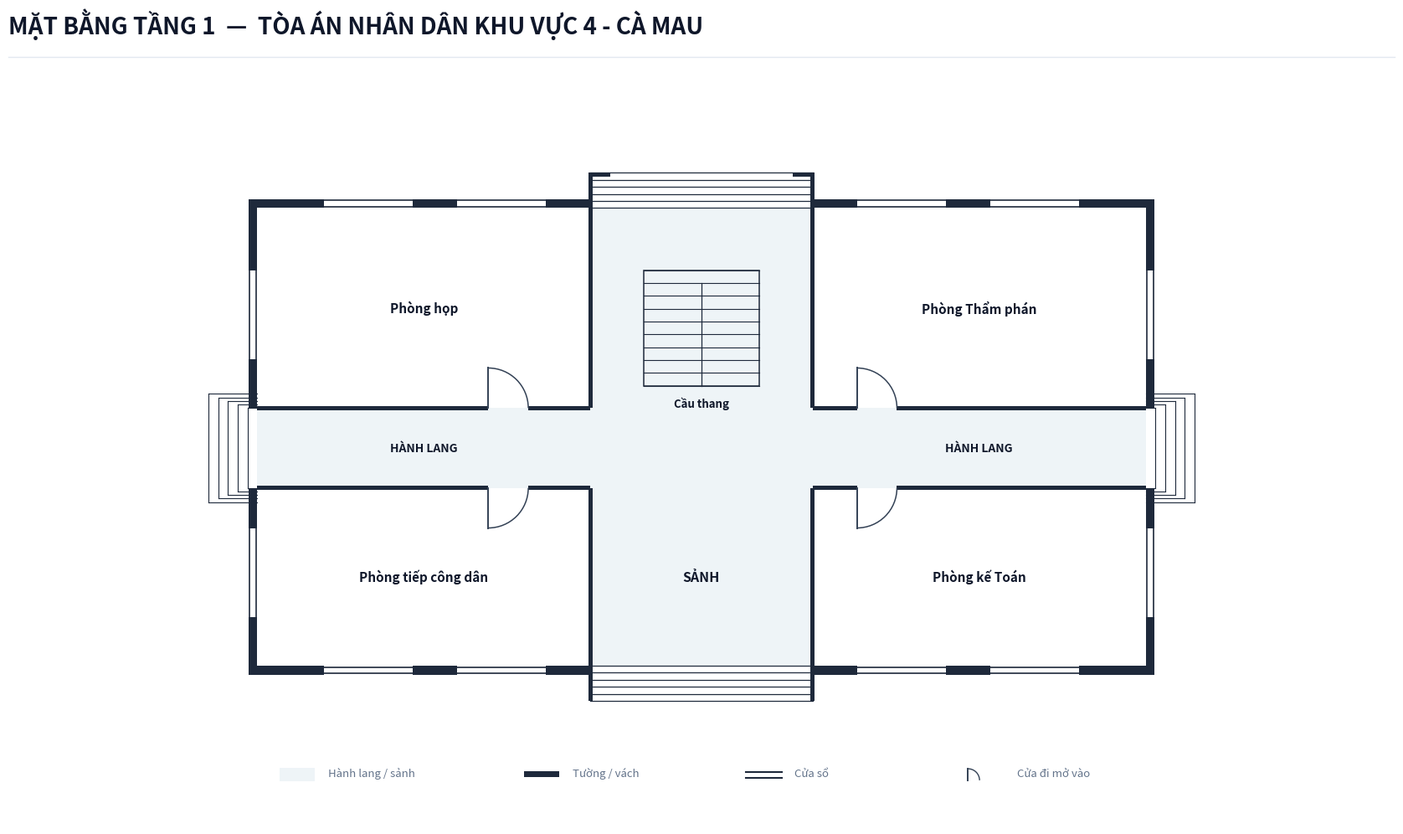

Python code for this plot:
import os
from typing import TypedDict, Tuple, List
import matplotlib.pyplot as plt
import matplotlib.patches as patches

class RoomDict(TypedDict):
    id: str
    name: str
    x: float
    y: float
    w: float
    h: float
    text_center: Tuple[float, float]
    door: Tuple[float, float, float, str]
    font_size: float

def create_floorplan_tang1(output_dir: str):
    os.makedirs(output_dir, exist_ok=True)
    out_img_path = os.path.join(output_dir, 'mat_bang_tang_1.png')

    # ---------------------------------------------------------
    # 1. SETUP CANVAS & CANVAS STYLING
    # ---------------------------------------------------------
    fig = plt.figure(figsize=(18, 11), dpi=300)
    ax = fig.add_axes([0.03, 0.08, 0.94, 0.82])
    ax.set_aspect('equal')
    ax.axis('off')
    fig.patch.set_facecolor('#ffffff')

    # Color Palette according to Spec
    COLOR_WALL = '#1e293b'          # Dark slate structural wall & partitions
    COLOR_FILL_CORRIDOR = '#eef4f7'  # Soft pastel grey-cyan fill for corridor/lobby
    COLOR_ROOM_FILL = '#ffffff'     # Pure white for room interior
    COLOR_DOOR_SWING = '#334155'    # Dark slate door panel and arc
    COLOR_TEXT_MAIN = '#0f172a'     # Deep navy text
    COLOR_TEXT_MUTED = '#64748b'    # Muted grey text
    COLOR_STAIR_FILL = '#eef4f7'    # Stair fill matching lobby color for floor 1

    WALL_THICKNESS = 0.20  # 200mm exterior wall
    PART_THICKNESS = 0.10  # 100mm interior wall
    W = WALL_THICKNESS
    P = PART_THICKNESS

    # ---------------------------------------------------------
    # 2. HEADER & LEGEND
    # ---------------------------------------------------------
    # Header Title (Single-line, font 20 bold, NO subtitle line)
    fig.text(0.04, 0.94, 'MẶT BẰNG TẦNG 1  —  TÒA ÁN NHÂN DÂN KHU VỰC 4 - CÀ MAU', 
             color='#0f172a', fontsize=20, fontweight='bold', family='sans-serif')
    
    # Header horizontal line
    header_line = plt.Line2D([0.04, 0.96], [0.915, 0.915], transform=fig.transFigure, color='#e2e8f0', linewidth=1.0)
    fig.lines.append(header_line)

    # Legend Box at Bottom Center / Left
    lg_x, lg_y = 0.5, -7.5
    # Legend Item 1: Corridor fill
    ax.add_patch(patches.Rectangle((lg_x, lg_y), 0.8, 0.3, facecolor=COLOR_FILL_CORRIDOR, edgecolor='none', zorder=1))
    ax.text(lg_x + 1.1, lg_y + 0.05, 'Hành lang / sảnh', color=COLOR_TEXT_MUTED, fontsize=9.5, va='bottom')

    # Legend Item 2: Wall
    ax.add_patch(patches.Rectangle((lg_x + 5.5, lg_y + 0.1), 0.8, 0.12, facecolor=COLOR_WALL, edgecolor='none', zorder=1))
    ax.text(lg_x + 6.6, lg_y + 0.05, 'Tường / vách', color=COLOR_TEXT_MUTED, fontsize=9.5, va='bottom')

    # Legend Item 3: Window
    ax.plot([lg_x + 10.5, lg_x + 11.3], [lg_y + 0.2, lg_y + 0.2], color=COLOR_WALL, linewidth=1.5, zorder=1)
    ax.plot([lg_x + 10.5, lg_x + 11.3], [lg_y + 0.08, lg_y + 0.08], color=COLOR_WALL, linewidth=1.5, zorder=1)
    ax.text(lg_x + 11.6, lg_y + 0.05, 'Cửa sổ', color=COLOR_TEXT_MUTED, fontsize=9.5, va='bottom')

    # Legend Item 4: Door
    ax.plot([lg_x + 15.5, lg_x + 15.5], [lg_y + 0.02, lg_y + 0.28], color=COLOR_DOOR_SWING, linewidth=1.4, zorder=1)
    arc_lg = patches.Arc((lg_x + 15.5, lg_y + 0.02), 0.52, 0.52, angle=0, theta1=0, theta2=90, color=COLOR_DOOR_SWING, linewidth=1.0)
    ax.add_patch(arc_lg)
    ax.text(lg_x + 16.6, lg_y + 0.05, 'Cửa đi mở vào', color=COLOR_TEXT_MUTED, fontsize=9.5, va='bottom')

    # ---------------------------------------------------------
    # 3. CORRIDOR & LOBBY BACKGROUND FILL (OPEN EXITS)
    # ---------------------------------------------------------
    # Horizontal Corridor (X: 0.0 to 20.0, Y: -0.9 to 0.9)
    ax.add_patch(patches.Rectangle((0.0, -0.9), 20.0, 1.8, facecolor=COLOR_FILL_CORRIDOR, edgecolor='none', zorder=1))

    # Front Main Lobby Space (X: 7.5 to 12.5, Y: -4.9 to -0.9)
    ax.add_patch(patches.Rectangle((7.5, -4.9), 5.0, 4.0, facecolor=COLOR_FILL_CORRIDOR, edgecolor='none', zorder=1))

    # Rear Stair & Passage Hall Space (X: 7.5 to 12.5, Y: 0.9 to 5.4)
    ax.add_patch(patches.Rectangle((7.5, 0.9), 5.0, 4.5, facecolor=COLOR_FILL_CORRIDOR, edgecolor='none', zorder=1))

    # ---------------------------------------------------------
    # 4. ROOM DEFINITIONS (ALL 4 ROOMS MATCHING PROMPT)
    # ---------------------------------------------------------
    rooms: List[RoomDict] = [
        # --- North Wing (Y > 0.9m) ---
        {
            'id': 'P_HOP', 'name': 'Phòng họp',
            'x': 0.0, 'y': 0.9, 'w': 7.5, 'h': 4.5,
            'text_center': (3.75, 3.15),
            'door': (6.1, 0.9, 0.9, 'N_IN_RIGHT'),
            'font_size': 11.0
        },
        {
            'id': 'P_THAMPHAN', 'name': 'Phòng Thẩm phán',
            'x': 12.5, 'y': 0.9, 'w': 7.5, 'h': 4.5,
            'text_center': (16.25, 3.15),
            'door': (13.5, 0.9, 0.9, 'N_IN_RIGHT'),
            'font_size': 11.0
        },

        # --- South Wing (Y < -0.9m) ---
        {
            'id': 'P_TIEPDAN', 'name': 'Phòng tiếp công dân',
            'x': 0.0, 'y': -4.9, 'w': 7.5, 'h': 4.0,
            'text_center': (3.75, -2.9),
            'door': (6.1, -0.9, 0.9, 'S_IN_RIGHT'),
            'font_size': 11.0
        },
        {
            'id': 'P_KETOAN', 'name': 'Phòng kế Toán',
            'x': 12.5, 'y': -4.9, 'w': 7.5, 'h': 4.0,
            'text_center': (16.25, -2.9),
            'door': (13.5, -0.9, 0.9, 'S_IN_RIGHT'),
            'font_size': 11.0
        },
    ]

    # Draw Room Background Fills (Pure white `#ffffff`)
    for r in rooms:
        rect = patches.Rectangle((r['x'], r['y']), r['w'], r['h'], facecolor=COLOR_ROOM_FILL, edgecolor='none', zorder=2)
        ax.add_patch(rect)

    # ---------------------------------------------------------
    # 5. STAIRCASE & ENTRANCE/EXIT STEPS (FLOOR 1 SPECIFIC)
    # ---------------------------------------------------------
    # Central Staircase inside North Hall (Background matches sảnh fill COLOR_STAIR_FILL per Tang 1 Spec)
    stair_x, stair_y, stair_w, stair_h = 8.7, 1.4, 2.6, 2.6
    stair_bg = patches.Rectangle((stair_x, stair_y), stair_w, stair_h, facecolor=COLOR_STAIR_FILL, edgecolor=COLOR_WALL, linewidth=1.1, zorder=3)
    ax.add_patch(stair_bg)

    num_treads = 9
    for i in range(num_treads + 1):
        sy = stair_y + i * (stair_h / num_treads)
        ax.plot([stair_x, stair_x + stair_w], [sy, sy], color=COLOR_WALL, linewidth=0.8, zorder=4)

    # Vertical line down center starting from step 2 down to bottom
    mid_x = stair_x + stair_w / 2.0
    top_step_y = stair_y + (num_treads - 1) * (stair_h / num_treads)
    ax.plot([mid_x, mid_x], [stair_y, top_step_y], color=COLOR_WALL, linewidth=0.9, zorder=4)

    # Staircase label underneath box
    ax.text(stair_x + stair_w / 2.0, stair_y - 0.25, 'Cầu thang', color=COLOR_TEXT_MAIN, fontsize=9.5, fontweight='bold', ha='center', va='top', zorder=5)

    # 1. Front Main Entrance Steps at Bottom (South: Y = -4.9 to -5.7)
    for sy in [-4.9, -5.06, -5.22, -5.38, -5.54, -5.70]:
        ax.plot([7.5, 12.5], [sy, sy], color=COLOR_WALL, linewidth=0.9, zorder=4)

    # 2. Rear Exit Steps at Top (North: Y = 5.4 to 6.2)
    for sy in [5.4, 5.56, 5.72, 5.88, 6.04, 6.20]:
        ax.plot([7.5, 12.5], [sy, sy], color=COLOR_WALL, linewidth=0.9, zorder=4)

    # Outdoor Side Steps at Corridor Ends (East & West Exits)
    for i in range(5):
        dx = -0.22 * (i + 1)
        dy = 0.9 + i * 0.08
        ax.plot([dx, 0.0], [dy, dy], color=COLOR_WALL, linewidth=0.8, zorder=2)
        ax.plot([dx, 0.0], [-dy, -dy], color=COLOR_WALL, linewidth=0.8, zorder=2)
        ax.plot([dx, dx], [-dy, dy], color=COLOR_WALL, linewidth=0.8, zorder=2)

    for i in range(5):
        dx = 20.0 + 0.22 * (i + 1)
        dy = 0.9 + i * 0.08
        ax.plot([20.0, dx], [dy, dy], color=COLOR_WALL, linewidth=0.8, zorder=2)
        ax.plot([20.0, dx], [-dy, -dy], color=COLOR_WALL, linewidth=0.8, zorder=2)
        ax.plot([dx, dx], [-dy, dy], color=COLOR_WALL, linewidth=0.8, zorder=2)

    # Labels for Lobby and Corridor
    ax.text(10.0, -2.9, 'SẢNH', color=COLOR_TEXT_MAIN, fontsize=11.5, fontweight='bold', ha='center', va='center', zorder=5)
    ax.text(3.75, 0.0, 'HÀNH LANG', color=COLOR_TEXT_MAIN, fontsize=10.0, fontweight='bold', ha='center', va='center', zorder=5)
    ax.text(16.25, 0.0, 'HÀNH LANG', color=COLOR_TEXT_MAIN, fontsize=10.0, fontweight='bold', ha='center', va='center', zorder=5)

    # ---------------------------------------------------------
    # 6. DRAW WALLS (UNBLOCKED CORRIDOR EXITS & ENTRANCE CHEEK WALLS)
    # ---------------------------------------------------------
    def draw_wall(x, y, w, h):
        rect = patches.Rectangle((x, y), w, h, facecolor=COLOR_WALL, edgecolor='none', zorder=10)
        ax.add_patch(rect)

    # Leftmost Vertical Exterior Walls (SPLIT TO LEAVE CORRIDOR Y: -0.9 TO 0.9 UNBLOCKED!)
    draw_wall(-W, -4.9 - W, W, 4.0 + W)  # Bottom-left segment (Y: -4.9-W to -0.9)
    draw_wall(-W, 0.9, W, 4.5 + W)       # Top-left segment (Y: 0.9 to 5.4+W)

    # Rightmost Vertical Exterior Walls (SPLIT TO LEAVE CORRIDOR Y: -0.9 TO 0.9 UNBLOCKED!)
    draw_wall(20.0, -4.9 - W, W, 4.0 + W) # Bottom-right segment (Y: -4.9-W to -0.9)
    draw_wall(20.0, 0.9, W, 4.5 + W)      # Top-right segment (Y: 0.9 to 5.4+W)

    # North Top Wall (with opening for rear exit at X: 7.5 to 12.5)
    draw_wall(-W, 5.4, 7.5 + W + P/2, W)
    draw_wall(12.5 - P/2, 5.4, 7.5 + W + P/2, W)

    # South Bottom Wall (with opening for main front entrance at X: 7.5 to 12.5)
    draw_wall(-W, -4.9 - W, 7.5 + W + P/2, W)
    draw_wall(12.5 - P/2, -4.9 - W, 7.5 + W + P/2, W)

    # STRUCTURAL WALL CHEEKS & HOOKS
    # South Front Entrance Side Wall Cheeks (Y: -4.9 down to -5.7)
    draw_wall(7.5 - P/2, -5.7, P, 0.8)
    draw_wall(12.5 - P/2, -5.7, P, 0.8)

    # North Rear Exit Side Wall Cheeks (Y: 5.4 up to 6.2) & Top Inward Hooks
    draw_wall(7.5 - P/2, 5.4, P, 0.8)
    draw_wall(12.5 - P/2, 5.4, P, 0.8)
    # Top Inward Hooks at Y = 6.2 (0.5m)
    draw_wall(7.5 - P/2, 6.2 - P, 0.5, P)
    draw_wall(12.5 + P/2 - 0.5, 6.2 - P, 0.5, P)

    # Internal Vertical Partitions
    draw_wall(7.5 - P/2, 0.9, P, 4.5)   # North West room & Stair hall
    draw_wall(12.5 - P/2, 0.9, P, 4.5)  # North Stair hall & East room

    draw_wall(7.5 - P/2, -4.9, P, 4.0)  # South West room & Front Lobby
    draw_wall(12.5 - P/2, -4.9, P, 4.0) # South Front Lobby & East room

    # North Corridor Wall Line (Y = 0.9)
    # Room Hop (door at 5.2 to 6.1)
    draw_wall(0.0, 0.9 - P/2, 5.2, P)
    draw_wall(6.1, 0.9 - P/2, 1.4, P)
    # Stair Hall (X: 7.5 to 12.5) is open
    # Room Tham Phan (door at 13.5 to 14.4)
    draw_wall(12.5, 0.9 - P/2, 1.0, P)
    draw_wall(14.4, 0.9 - P/2, 5.6, P)

    # South Corridor Wall Line (Y = -0.9)
    # Room Tiep Dan (door at 5.2 to 6.1)
    draw_wall(0.0, -0.9 - P/2, 5.2, P)
    draw_wall(6.1, -0.9 - P/2, 1.4, P)
    # Front Lobby (X: 7.5 to 12.5) is open
    # Room Ke Toan (door at 13.5 to 14.4)
    draw_wall(12.5, -0.9 - P/2, 1.0, P)
    draw_wall(14.4, -0.9 - P/2, 5.6, P)

    # ---------------------------------------------------------
    # 7. DRAW WINDOWS ON EXTERIOR WALLS
    # ---------------------------------------------------------
    def draw_window(x, y, w, h, is_horizontal=True):
        if is_horizontal:
            ax.add_patch(patches.Rectangle((x, y - 0.02), w, h + 0.04, facecolor='#ffffff', edgecolor='none', zorder=11))
            ax.plot([x, x + w], [y + 0.03, y + 0.03], color=COLOR_WALL, linewidth=1.2, zorder=12)
            ax.plot([x, x + w], [y + h - 0.03, y + h - 0.03], color=COLOR_WALL, linewidth=1.2, zorder=12)
        else:
            ax.add_patch(patches.Rectangle((x - 0.02, y), w + 0.04, h, facecolor='#ffffff', edgecolor='none', zorder=11))
            ax.plot([x + 0.03, x + 0.03], [y, y + h], color=COLOR_WALL, linewidth=1.2, zorder=12)
            ax.plot([x + w - 0.03, x + w - 0.03], [y, y + h], color=COLOR_WALL, linewidth=1.2, zorder=12)

    # North Windows (Facade Bắc)
    draw_window(1.5, 5.4, 2.0, W, is_horizontal=True)    # Phòng họp cửa 1
    draw_window(4.5, 5.4, 2.0, W, is_horizontal=True)    # Phòng họp cửa 2
    draw_window(13.5, 5.4, 2.0, W, is_horizontal=True)   # Phòng Thẩm phán cửa 1
    draw_window(16.5, 5.4, 2.0, W, is_horizontal=True)   # Phòng Thẩm phán cửa 2

    # South Windows (Facade Nam)
    draw_window(1.5, -4.9 - W, 2.0, W, is_horizontal=True)  # Phòng tiếp công dân cửa 1
    draw_window(4.5, -4.9 - W, 2.0, W, is_horizontal=True)  # Phòng tiếp công dân cửa 2
    draw_window(13.5, -4.9 - W, 2.0, W, is_horizontal=True) # Phòng kế Toán cửa 1
    draw_window(16.5, -4.9 - W, 2.0, W, is_horizontal=True) # Phòng kế Toán cửa 2

    # West Gable Windows (Facade Tây)
    draw_window(-W, 2.0, W, 2.0, is_horizontal=False)   # Phòng họp đầu hồi Tây
    draw_window(-W, -3.8, W, 2.0, is_horizontal=False)  # Phòng tiếp công dân đầu hồi Tây

    # East Gable Windows (Facade Đông)
    draw_window(20.0, 2.0, W, 2.0, is_horizontal=False)  # Phòng Thẩm phán đầu hồi Đông
    draw_window(20.0, -3.8, W, 2.0, is_horizontal=False) # Phòng kế Toán đầu hồi Đông

    # ---------------------------------------------------------
    # 8. DRAW DOORS & SWINGS
    # ---------------------------------------------------------
    def draw_door(x, y, size, mode):
        if mode == 'N_IN_RIGHT':
            # Hinge at x, opens upward into North room
            ax.plot([x, x], [y, y + size], color=COLOR_DOOR_SWING, linewidth=1.4, zorder=15)
            arc = patches.Arc((x, y), size*2, size*2, angle=0, theta1=0, theta2=90,
                              color=COLOR_DOOR_SWING, linestyle='-', linewidth=1.1, zorder=14)
            ax.add_patch(arc)
        elif mode == 'N_IN_LEFT':
            ax.plot([x + size, x + size], [y, y + size], color=COLOR_DOOR_SWING, linewidth=1.4, zorder=15)
            arc = patches.Arc((x + size, y), size*2, size*2, angle=0, theta1=90, theta2=180,
                              color=COLOR_DOOR_SWING, linestyle='-', linewidth=1.1, zorder=14)
            ax.add_patch(arc)
        elif mode == 'S_IN_RIGHT':
            # Hinge at x, opens downward into South room
            ax.plot([x, x], [y, y - size], color=COLOR_DOOR_SWING, linewidth=1.4, zorder=15)
            arc = patches.Arc((x, y), size*2, size*2, angle=0, theta1=270, theta2=360,
                              color=COLOR_DOOR_SWING, linestyle='-', linewidth=1.1, zorder=14)
            ax.add_patch(arc)
        elif mode == 'S_IN_LEFT':
            ax.plot([x + size, x + size], [y, y - size], color=COLOR_DOOR_SWING, linewidth=1.4, zorder=15)
            arc = patches.Arc((x + size, y), size*2, size*2, angle=0, theta1=180, theta2=270,
                              color=COLOR_DOOR_SWING, linestyle='-', linewidth=1.1, zorder=14)
            ax.add_patch(arc)

    # Doors for rooms
    draw_door(5.2, 0.9, 0.9, 'N_IN_RIGHT')   # Phòng họp
    draw_door(13.5, 0.9, 0.9, 'N_IN_RIGHT')  # Phòng Thẩm phán
    draw_door(5.2, -0.9, 0.9, 'S_IN_RIGHT')  # Phòng tiếp công dân
    draw_door(13.5, -0.9, 0.9, 'S_IN_RIGHT') # Phòng kế Toán

    # ---------------------------------------------------------
    # 9. ROOM LABELS
    # ---------------------------------------------------------
    for r in rooms:
        cx, cy = r['text_center']
        font_sz = r.get('font_size', 11.0)
        ax.text(cx, cy, r['name'], color=COLOR_TEXT_MAIN, fontsize=font_sz, fontweight='bold', ha='center', va='center', zorder=15)

    # ---------------------------------------------------------
    # 10. AXIS LIMITS & EXPORT
    # ---------------------------------------------------------
    ax.set_xlim(-2.5, 22.5)
    ax.set_ylim(-8.5, 8.5)

    plt.savefig(out_img_path, dpi=300, bbox_inches='tight', facecolor=fig.get_facecolor(), edgecolor='none')
    plt.close()
    print(f"Bản vẽ đã được xuất thành công tại: {out_img_path}")

if __name__ == '__main__':
    target_dir = r"c:\Users\Tam\Desktop\BanVeThietKe\CaMau\CaMau4\Tang1"
    create_floorplan_tang1(target_dir)
